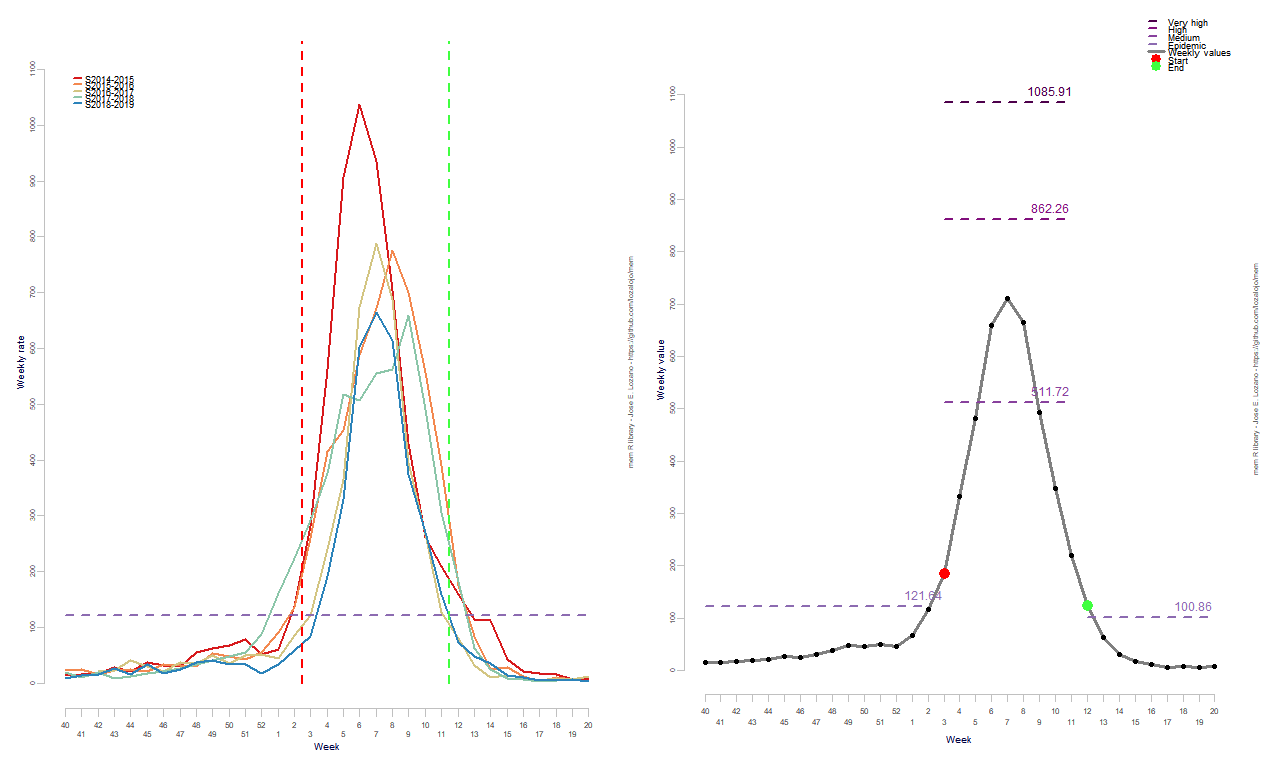

Values plotted in this chart, from the file beside it:
RelativeWeek, Intensity
1, 15.45
2, 15.39
3, 17.77
4, 19.92
5, 21.21
6, 26.75
7, 24.68
8, 29.77
9, 37.6
10, 48.61
11, 44.94
12, 49.71
13, 46.79
14, 66.46
15, 115.9
16, 184.5
17, 331.9
18, 480.6
19, 659.8
20, 711.6
21, 664.7
22, 493.9
23, 348.4
24, 219
25, 124.5
26, 62.27
27, 30.09
28, 18.05
29, 11.29
30, 5.176
31, 8.022
32, 6.026
33, 6.848
